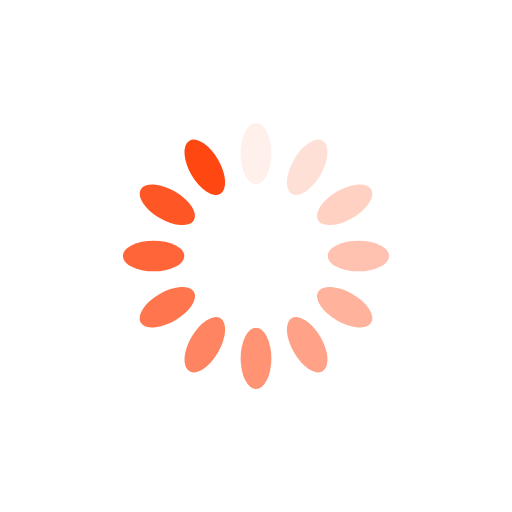
t = 0.00 s
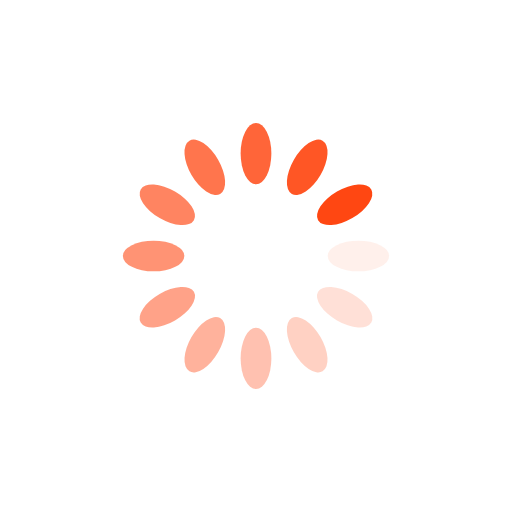
t = 0.25 s
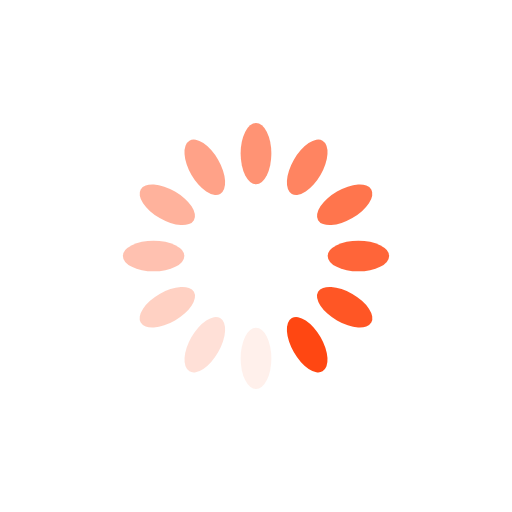
t = 0.50 s
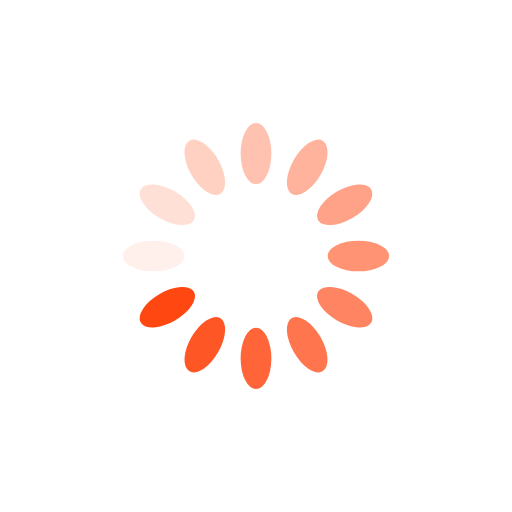
t = 0.75 s

The animated SVG that drew these frames (rendered in a browser with its animation timeline set to each time). Animation: 12 SMIL elements (animate=12); one cycle of 1.00 s, repeats indefinitely.

<?xml version="1.0" encoding="utf-8"?>
<svg xmlns="http://www.w3.org/2000/svg" xmlns:xlink="http://www.w3.org/1999/xlink" style="margin: auto; background: rgb(255, 255, 255); display: block; shape-rendering: auto;" width="200px" height="200px" viewBox="0 0 100 100" preserveAspectRatio="xMidYMid">
    <g transform="rotate(0 50 50)">
        <rect x="47" y="24" rx="3" ry="6" width="6" height="12" fill="#ff4712">
            <animate attributeName="opacity" values="1;0" keyTimes="0;1" dur="1s" begin="-0.9166666666666666s" repeatCount="indefinite"></animate>
        </rect>
    </g><g transform="rotate(30 50 50)">
    <rect x="47" y="24" rx="3" ry="6" width="6" height="12" fill="#ff4712">
        <animate attributeName="opacity" values="1;0" keyTimes="0;1" dur="1s" begin="-0.8333333333333334s" repeatCount="indefinite"></animate>
    </rect>
</g><g transform="rotate(60 50 50)">
    <rect x="47" y="24" rx="3" ry="6" width="6" height="12" fill="#ff4712">
        <animate attributeName="opacity" values="1;0" keyTimes="0;1" dur="1s" begin="-0.75s" repeatCount="indefinite"></animate>
    </rect>
</g><g transform="rotate(90 50 50)">
    <rect x="47" y="24" rx="3" ry="6" width="6" height="12" fill="#ff4712">
        <animate attributeName="opacity" values="1;0" keyTimes="0;1" dur="1s" begin="-0.6666666666666666s" repeatCount="indefinite"></animate>
    </rect>
</g><g transform="rotate(120 50 50)">
    <rect x="47" y="24" rx="3" ry="6" width="6" height="12" fill="#ff4712">
        <animate attributeName="opacity" values="1;0" keyTimes="0;1" dur="1s" begin="-0.5833333333333334s" repeatCount="indefinite"></animate>
    </rect>
</g><g transform="rotate(150 50 50)">
    <rect x="47" y="24" rx="3" ry="6" width="6" height="12" fill="#ff4712">
        <animate attributeName="opacity" values="1;0" keyTimes="0;1" dur="1s" begin="-0.5s" repeatCount="indefinite"></animate>
    </rect>
</g><g transform="rotate(180 50 50)">
    <rect x="47" y="24" rx="3" ry="6" width="6" height="12" fill="#ff4712">
        <animate attributeName="opacity" values="1;0" keyTimes="0;1" dur="1s" begin="-0.4166666666666667s" repeatCount="indefinite"></animate>
    </rect>
</g><g transform="rotate(210 50 50)">
    <rect x="47" y="24" rx="3" ry="6" width="6" height="12" fill="#ff4712">
        <animate attributeName="opacity" values="1;0" keyTimes="0;1" dur="1s" begin="-0.3333333333333333s" repeatCount="indefinite"></animate>
    </rect>
</g><g transform="rotate(240 50 50)">
    <rect x="47" y="24" rx="3" ry="6" width="6" height="12" fill="#ff4712">
        <animate attributeName="opacity" values="1;0" keyTimes="0;1" dur="1s" begin="-0.25s" repeatCount="indefinite"></animate>
    </rect>
</g><g transform="rotate(270 50 50)">
    <rect x="47" y="24" rx="3" ry="6" width="6" height="12" fill="#ff4712">
        <animate attributeName="opacity" values="1;0" keyTimes="0;1" dur="1s" begin="-0.16666666666666666s" repeatCount="indefinite"></animate>
    </rect>
</g><g transform="rotate(300 50 50)">
    <rect x="47" y="24" rx="3" ry="6" width="6" height="12" fill="#ff4712">
        <animate attributeName="opacity" values="1;0" keyTimes="0;1" dur="1s" begin="-0.08333333333333333s" repeatCount="indefinite"></animate>
    </rect>
</g><g transform="rotate(330 50 50)">
    <rect x="47" y="24" rx="3" ry="6" width="6" height="12" fill="#ff4712">
        <animate attributeName="opacity" values="1;0" keyTimes="0;1" dur="1s" begin="0s" repeatCount="indefinite"></animate>
    </rect>
</g>
    <!-- [ldio] generated by https://loading.io/ --></svg>
